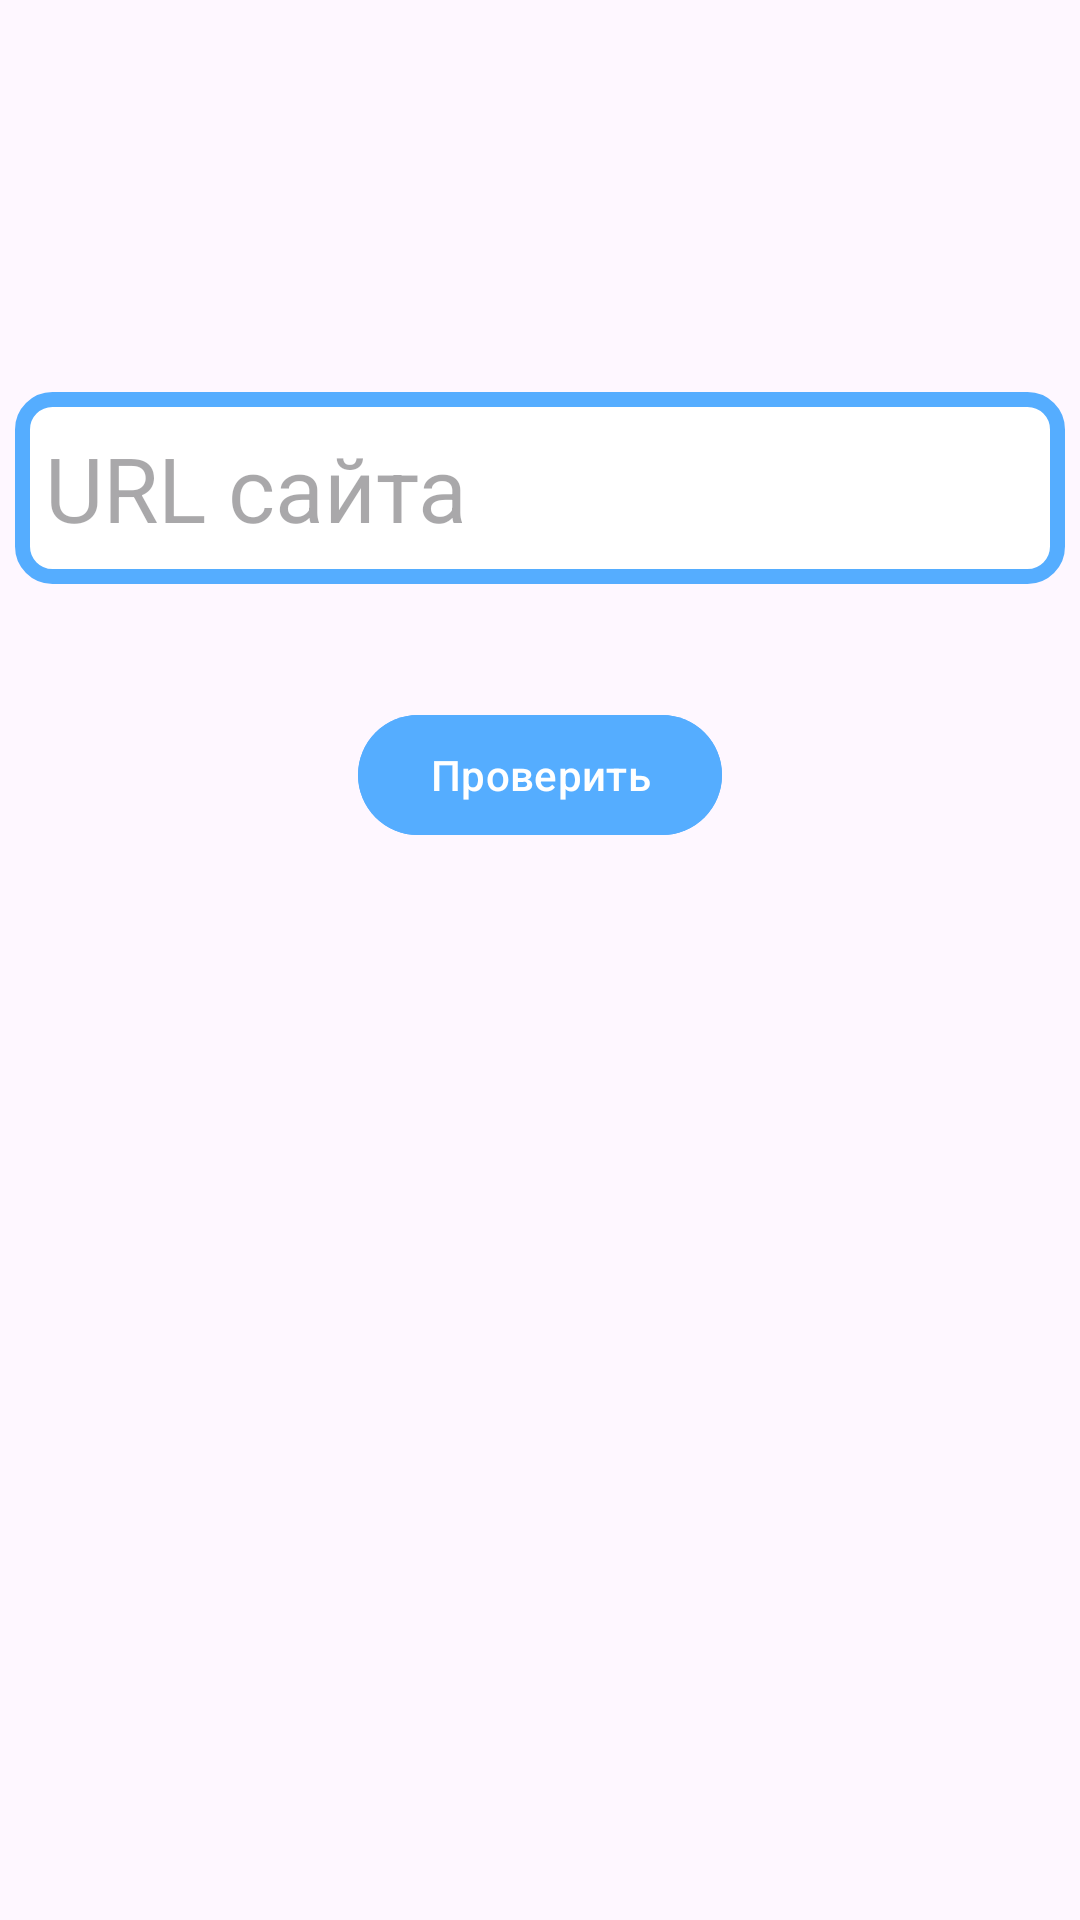

Layout XML and referenced resources for this Android screen:
<!-- AndroidManifest.xml: application theme Theme.Pingdom -->
<!-- res/layout/fragment_site_ping_check.xml -->
<?xml version="1.0" encoding="utf-8"?>
<androidx.constraintlayout.widget.ConstraintLayout xmlns:android="http://schemas.android.com/apk/res/android"
    xmlns:app="http://schemas.android.com/apk/res-auto"
    xmlns:tools="http://schemas.android.com/tools"
    android:layout_width="match_parent"
    android:layout_height="match_parent"
    tools:context=".fragments.checking.SitePingCheckFragment">


    <EditText
        android:id="@+id/urlEditText"
        android:layout_width="wrap_content"
        android:layout_height="0dp"
        android:background="@drawable/edit_text_design"
        android:ems="10"
        android:hint="URL сайта"
        android:inputType="text"
        android:paddingLeft="10dp"
        android:textSize="30sp"
        app:layout_constraintBottom_toBottomOf="parent"
        app:layout_constraintEnd_toEndOf="parent"
        app:layout_constraintHeight_percent="0.1"
        app:layout_constraintHorizontal_bias="0.491"
        app:layout_constraintStart_toStartOf="parent"
        app:layout_constraintTop_toTopOf="parent"
        app:layout_constraintVertical_bias="0.227" />

    <com.google.android.material.button.MaterialButton
        android:id="@+id/searchButton"
        android:layout_width="wrap_content"
        android:layout_height="wrap_content"
        android:backgroundTint="?colorSecondary"
        android:text="Проверить"
        app:icon="@drawable/ic_search"
        app:layout_constraintBottom_toBottomOf="parent"
        app:layout_constraintEnd_toEndOf="parent"
        app:layout_constraintStart_toStartOf="parent"
        app:layout_constraintTop_toTopOf="parent"
        app:layout_constraintVertical_bias="0.396" />

</androidx.constraintlayout.widget.ConstraintLayout>
<!-- resources referenced by this layout -->
<resources>
  <!-- drawable edit_text_design (drawable) -->
  <?xml version="1.0" encoding="utf-8"?>
  <selector xmlns:android="http://schemas.android.com/apk/res/android">
      <item android:state_enabled="true" android:state_focused="true">
          <shape android:shape="rectangle">
              <solid android:color="?colorPrimary"/>
              <corners android:radius="10dp"/>
              <stroke android:color="?colorPrimary" android:width="1dp"/>
              <gradient
                  android:startColor="?colorSecondary"
                  android:endColor="?colorSecondaryContainer"
                  />
          </shape>
      </item>
      <item android:state_enabled="true">
          <shape android:shape="rectangle">
              <solid android:color="?colorPrimary"/>
              <corners android:radius="10dp"/>
              <stroke android:color="?colorSecondary" android:width="5dp"/>
  
          </shape>
      </item>
  
  </selector>
  <style name="Theme.Pingdom" parent="Base.Theme.Pingdom" />
  <style name="Base.Theme.Pingdom" parent="Theme.Material3.DayNight.NoActionBar">
          <item name="colorPrimary">@color/white</item>
          <item name="colorPrimaryInverse">@color/black</item>
          <item name="colorSecondary">@color/blue</item>
          <item name="colorSecondaryContainer">@color/light_blue</item>
      </style>
  <color name="white">#FFFFFFFF</color>
  <color name="black">#FF000000</color>
  <color name="blue">#55ADFF</color>
  <color name="light_blue">#76BDFF</color>
</resources>
